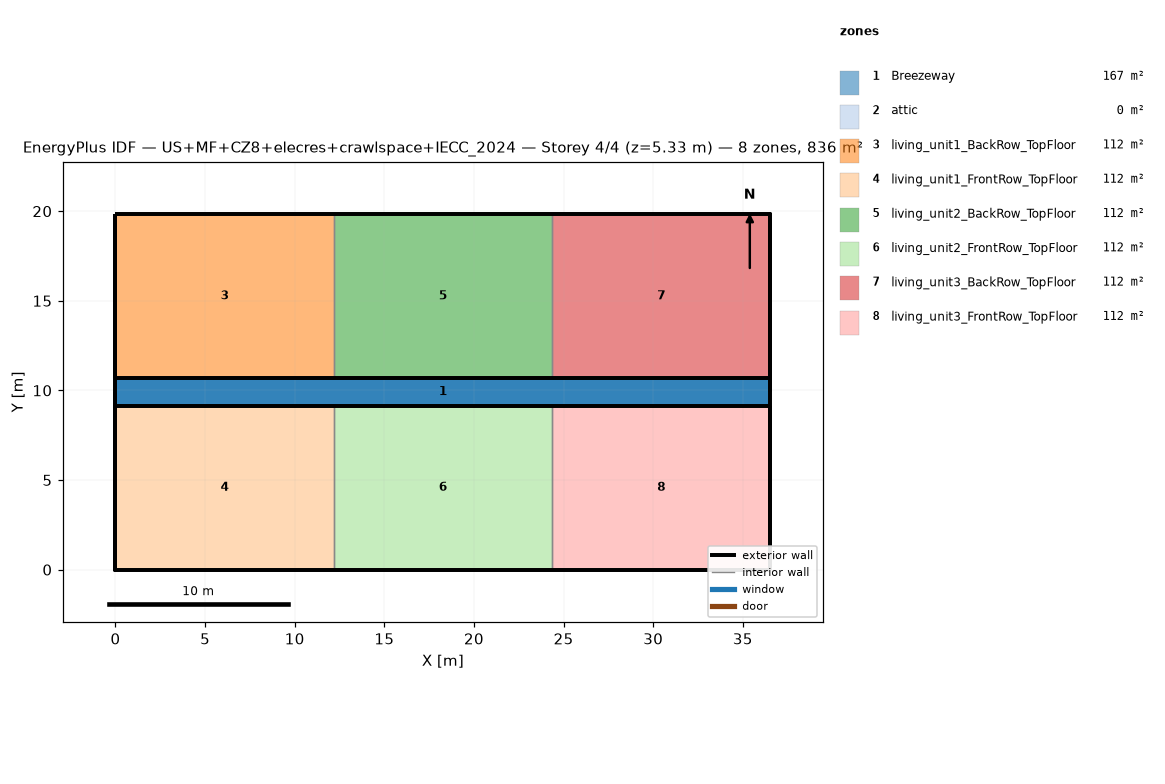
=== STOREY PLAN SPEC (per zone: floor XY polygon, exterior-wall plan segments, windows/doors) ===
zone 1: Breezeway  (167.0 m²)
  floor: (36.54, 9.16) (0.00, 9.16) (0.00, 10.68) (36.54, 10.68)
  floor: (36.54, 9.16) (0.00, 9.16) (0.00, 10.68) (36.54, 10.68)
  floor: (36.54, 9.16) (0.00, 9.16) (0.00, 10.68) (36.54, 10.68)
zone 2: attic  (0.0 m²)
  exterior wall: (36.54, 0.00) – (36.54, 19.84) – (36.54, 9.92)  [29.8 m]
  exterior wall: (0.00, 19.84) – (0.00, 0.00) – (0.00, 9.92)  [29.8 m]
zone 3: living_unit1_BackRow_TopFloor  (111.5 m²)
  floor: (12.18, 10.68) (0.00, 10.68) (0.00, 19.84) (12.18, 19.84)
  exterior wall: (12.18, 19.84) – (0.00, 19.84)  [12.2 m]
  exterior wall: (0.00, 19.84) – (0.00, 10.68)  [9.2 m]
  exterior wall: (0.00, 10.68) – (12.18, 10.68)  [12.2 m]
  interior walls: 1
zone 4: living_unit1_FrontRow_TopFloor  (111.5 m²)
  floor: (12.18, 0.00) (0.00, 0.00) (0.00, 9.16) (12.18, 9.16)
  exterior wall: (0.00, 0.00) – (12.18, 0.00)  [12.2 m]
  exterior wall: (0.00, 9.16) – (0.00, 0.00)  [9.2 m]
  exterior wall: (12.18, 9.16) – (0.00, 9.16)  [12.2 m]
  interior walls: 1
zone 5: living_unit2_BackRow_TopFloor  (111.5 m²)
  floor: (24.36, 10.68) (12.18, 10.68) (12.18, 19.84) (24.36, 19.84)
  exterior wall: (12.18, 10.68) – (24.36, 10.68)  [12.2 m]
  exterior wall: (24.36, 19.84) – (12.18, 19.84)  [12.2 m]
  interior walls: 2
zone 6: living_unit2_FrontRow_TopFloor  (111.5 m²)
  floor: (24.36, 0.00) (12.18, 0.00) (12.18, 9.16) (24.36, 9.16)
  exterior wall: (12.18, 0.00) – (24.36, 0.00)  [12.2 m]
  exterior wall: (24.36, 9.16) – (12.18, 9.16)  [12.2 m]
  interior walls: 2
zone 7: living_unit3_BackRow_TopFloor  (111.5 m²)
  floor: (36.54, 10.68) (24.36, 10.68) (24.36, 19.84) (36.54, 19.84)
  exterior wall: (36.54, 10.68) – (36.54, 19.84)  [9.2 m]
  exterior wall: (36.54, 19.84) – (24.36, 19.84)  [12.2 m]
  exterior wall: (24.36, 10.68) – (36.54, 10.68)  [12.2 m]
  interior walls: 1
zone 8: living_unit3_FrontRow_TopFloor  (111.5 m²)
  floor: (36.54, 0.00) (24.36, 0.00) (24.36, 9.16) (36.54, 9.16)
  exterior wall: (24.36, 0.00) – (36.54, 0.00)  [12.2 m]
  exterior wall: (36.54, 0.00) – (36.54, 9.16)  [9.2 m]
  exterior wall: (36.54, 9.16) – (24.36, 9.16)  [12.2 m]
  interior walls: 1

=== DERIVED (storey summary) ===
Building: US+MF+CZ8+elecres+crawlspace+IECC_2024
Storey: 4 of 4  (floor level z = 5.33 m)
Storey gross floor area: 836.2 m²
Zones on this storey: 8
  - Breezeway: floor 167.0 m²
  - attic: floor 0.0 m²; exterior wall 59.5 m (81.9 m²); WWR 0.0%
  - living_unit1_BackRow_TopFloor: floor 111.5 m²; exterior wall 33.5 m (86.9 m²); WWR 0.0%
  - living_unit1_FrontRow_TopFloor: floor 111.5 m²; exterior wall 33.5 m (86.9 m²); WWR 0.0%
  - living_unit2_BackRow_TopFloor: floor 111.5 m²; exterior wall 24.4 m (63.1 m²); WWR 0.0%
  - living_unit2_FrontRow_TopFloor: floor 111.5 m²; exterior wall 24.4 m (63.1 m²); WWR 0.0%
  - living_unit3_BackRow_TopFloor: floor 111.5 m²; exterior wall 33.5 m (86.9 m²); WWR 0.0%
  - living_unit3_FrontRow_TopFloor: floor 111.5 m²; exterior wall 33.5 m (86.9 m²); WWR 0.0%
Zone adjacency (shared interzone walls):
  - living_unit1_BackRow_TopFloor ↔ living_unit2_BackRow_TopFloor
  - living_unit1_FrontRow_TopFloor ↔ living_unit2_FrontRow_TopFloor
  - living_unit2_BackRow_TopFloor ↔ living_unit3_BackRow_TopFloor
  - living_unit2_FrontRow_TopFloor ↔ living_unit3_FrontRow_TopFloor